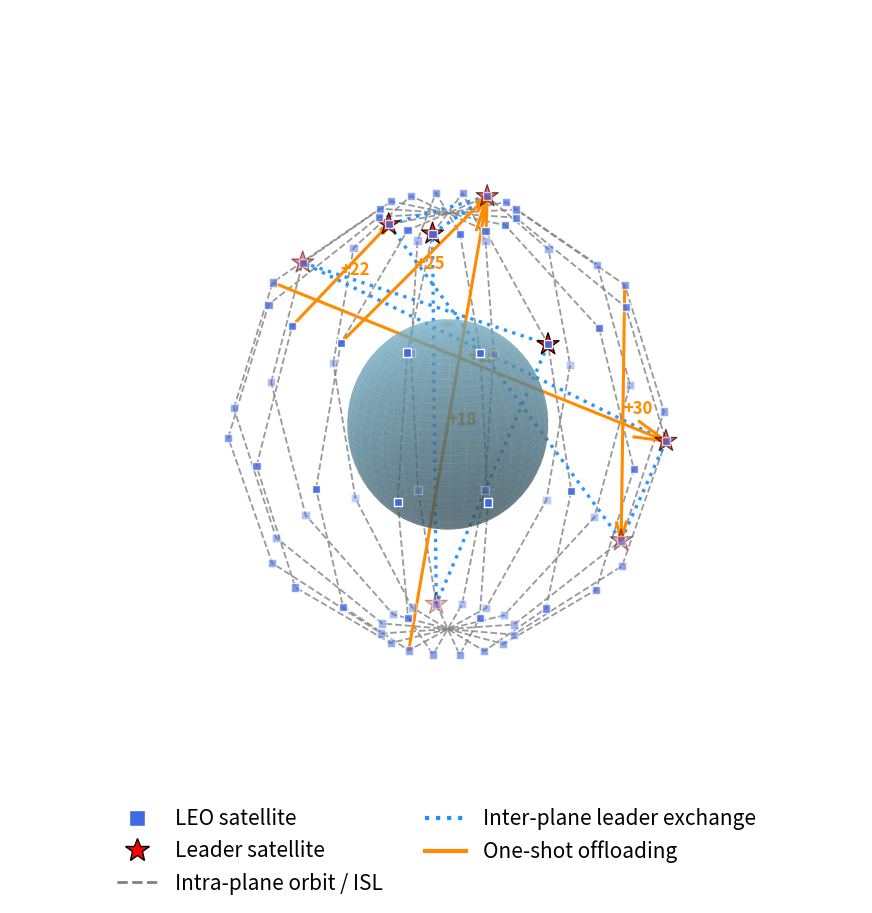

This chart was generated by the following Python code:
# Walker-Delta 궤도 구성과 LH-FL 리더/오프로딩/교환 관계를 개념적으로 보여주는 3D 개요도를 그린다.
import numpy as np
import matplotlib.pyplot as plt
from matplotlib.lines import Line2D
from mpl_toolkits.mplot3d import Axes3D  # noqa: F401  (registers the 3D projection)

# =========================================================
# [A] 실험 환경에 맞게 수정할 부분
# =========================================================
NUM_PLANES = 8
SATS_PER_PLANE = 10
EARTH_RADIUS = 1.0
ORBIT_RADIUS = 2.2

# 예시: sat 0~9 -> plane 0, 10~19 -> plane 1 ...
plane_of_sat = {}
for p in range(NUM_PLANES):
    for i in range(SATS_PER_PLANE):
        sid = p * SATS_PER_PLANE + i
        plane_of_sat[sid] = p

# 실제 leader 결과 넣기
leaders = [3, 12, 26, 35, 41, 54, 68, 73]

# 실제 offloading 결과 넣기: (sender, receiver, moved_samples)
offload_pairs = [
    (1, 3, 25),
    (8, 3, 18),
    (11, 12, 22),
    (24, 26, 30),
    (31, 35, 15),
]

# 실제 leader 간 교환 결과 넣기
leader_edges = [
    (3, 12),
    (12, 26),
    (26, 35),
    (35, 41),
    (41, 54),
    (54, 68),
    (68, 73),
    (73, 3),
]


# =========================================================
# [B] 위성 위치 생성 (방법 B: 실험 기반 개념 배치)
# =========================================================
def generate_satellite_positions(num_planes, sats_per_plane, orbit_radius):
    sat_pos = {}
    plane_angles = np.linspace(0, np.pi, num_planes, endpoint=False)

    for p in range(num_planes):
        phi = plane_angles[p]
        thetas = np.linspace(0, 2 * np.pi, sats_per_plane, endpoint=False)

        for i, theta in enumerate(thetas):
            sid = p * sats_per_plane + i

            # 기본 원형 궤도 (x-z 평면)
            x0 = orbit_radius * np.cos(theta)
            y0 = 0
            z0 = orbit_radius * np.sin(theta)

            # y축 기준 회전 -> plane마다 방향 다르게
            x = x0 * np.cos(phi) + y0 * np.sin(phi)
            y = -x0 * np.sin(phi) + y0 * np.cos(phi)
            z = z0

            sat_pos[sid] = np.array([x, y, z])

    return sat_pos


sat_pos = generate_satellite_positions(NUM_PLANES, SATS_PER_PLANE, ORBIT_RADIUS)

# =========================================================
# [C] 3D Figure
# =========================================================
fig = plt.figure(figsize=(11, 11))
ax = fig.add_subplot(111, projection="3d")

# ----- Earth -----
u = np.linspace(0, 2 * np.pi, 80)
v = np.linspace(0, np.pi, 40)
x = EARTH_RADIUS * np.outer(np.cos(u), np.sin(v))
y = EARTH_RADIUS * np.outer(np.sin(u), np.sin(v))
z = EARTH_RADIUS * np.outer(np.ones_like(u), np.cos(v))

ax.plot_surface(x, y, z, color="skyblue", alpha=0.55, linewidth=0)

# ----- Plane orbit lines -----
for p in range(NUM_PLANES):
    pts = []
    for i in range(SATS_PER_PLANE):
        sid = p * SATS_PER_PLANE + i
        pts.append(sat_pos[sid])
    pts.append(pts[0])
    pts = np.array(pts)

    ax.plot(
        pts[:, 0],
        pts[:, 1],
        pts[:, 2],
        linestyle="--",
        linewidth=1.3,
        color="gray",
        alpha=0.8,
    )

# ----- All satellites -----
all_xyz = np.array([sat_pos[s] for s in sorted(sat_pos.keys())])
ax.scatter(
    all_xyz[:, 0],
    all_xyz[:, 1],
    all_xyz[:, 2],
    s=35,
    c="royalblue",
    marker="s",
    edgecolors="white",
)

# ----- Leaders -----
leader_xyz = np.array([sat_pos[s] for s in leaders])
ax.scatter(
    leader_xyz[:, 0],
    leader_xyz[:, 1],
    leader_xyz[:, 2],
    s=280,
    c="red",
    marker="*",
    edgecolors="black",
    linewidths=0.9,
)

# ----- Leader-to-leader exchange -----
for a, b in leader_edges:
    pa, pb = sat_pos[a], sat_pos[b]
    ax.plot(
        [pa[0], pb[0]],
        [pa[1], pb[1]],
        [pa[2], pb[2]],
        linestyle=":",
        linewidth=2.4,
        color="dodgerblue",
        alpha=0.95,
    )

# ----- One-shot offloading -----
for src, dst, moved in offload_pairs:
    ps, pd = sat_pos[src], sat_pos[dst]
    vec = pd - ps

    ax.quiver(
        ps[0],
        ps[1],
        ps[2],
        vec[0],
        vec[1],
        vec[2],
        arrow_length_ratio=0.08,
        color="darkorange",
        linewidth=2.2,
    )

    mid = (ps + pd) / 2
    ax.text(
        mid[0],
        mid[1],
        mid[2],
        f"+{moved}",
        fontsize=12,
        color="darkorange",
        weight="bold",
    )

# =========================================================
# [D] 보기 좋게 설정
# =========================================================
ax.set_box_aspect([1, 1, 1])
ax.set_axis_off()
ax.view_init(elev=20, azim=35)

# 여백
plt.subplots_adjust(bottom=0.12, top=0.93)

# 범례 크게
legend_elements = [
    Line2D(
        [0],
        [0],
        marker="s",
        color="w",
        label="LEO satellite",
        markerfacecolor="royalblue",
        markeredgecolor="white",
        markersize=12,
    ),
    Line2D(
        [0],
        [0],
        marker="*",
        color="w",
        label="Leader satellite",
        markerfacecolor="red",
        markeredgecolor="black",
        markersize=18,
    ),
    Line2D(
        [0], [0], color="gray", lw=2, linestyle="--", label="Intra-plane orbit / ISL"
    ),
    Line2D(
        [0],
        [0],
        color="dodgerblue",
        lw=3,
        linestyle=":",
        label="Inter-plane leader exchange",
    ),
    Line2D([0], [0], color="darkorange", lw=3, label="One-shot offloading"),
]

ax.legend(
    handles=legend_elements,
    loc="lower center",
    bbox_to_anchor=(0.5, -0.06),
    ncol=2,
    frameon=False,
    fontsize=15,
)

# 저장
plt.savefig("walker_overview_3d.png", dpi=300, bbox_inches="tight")
plt.show()
